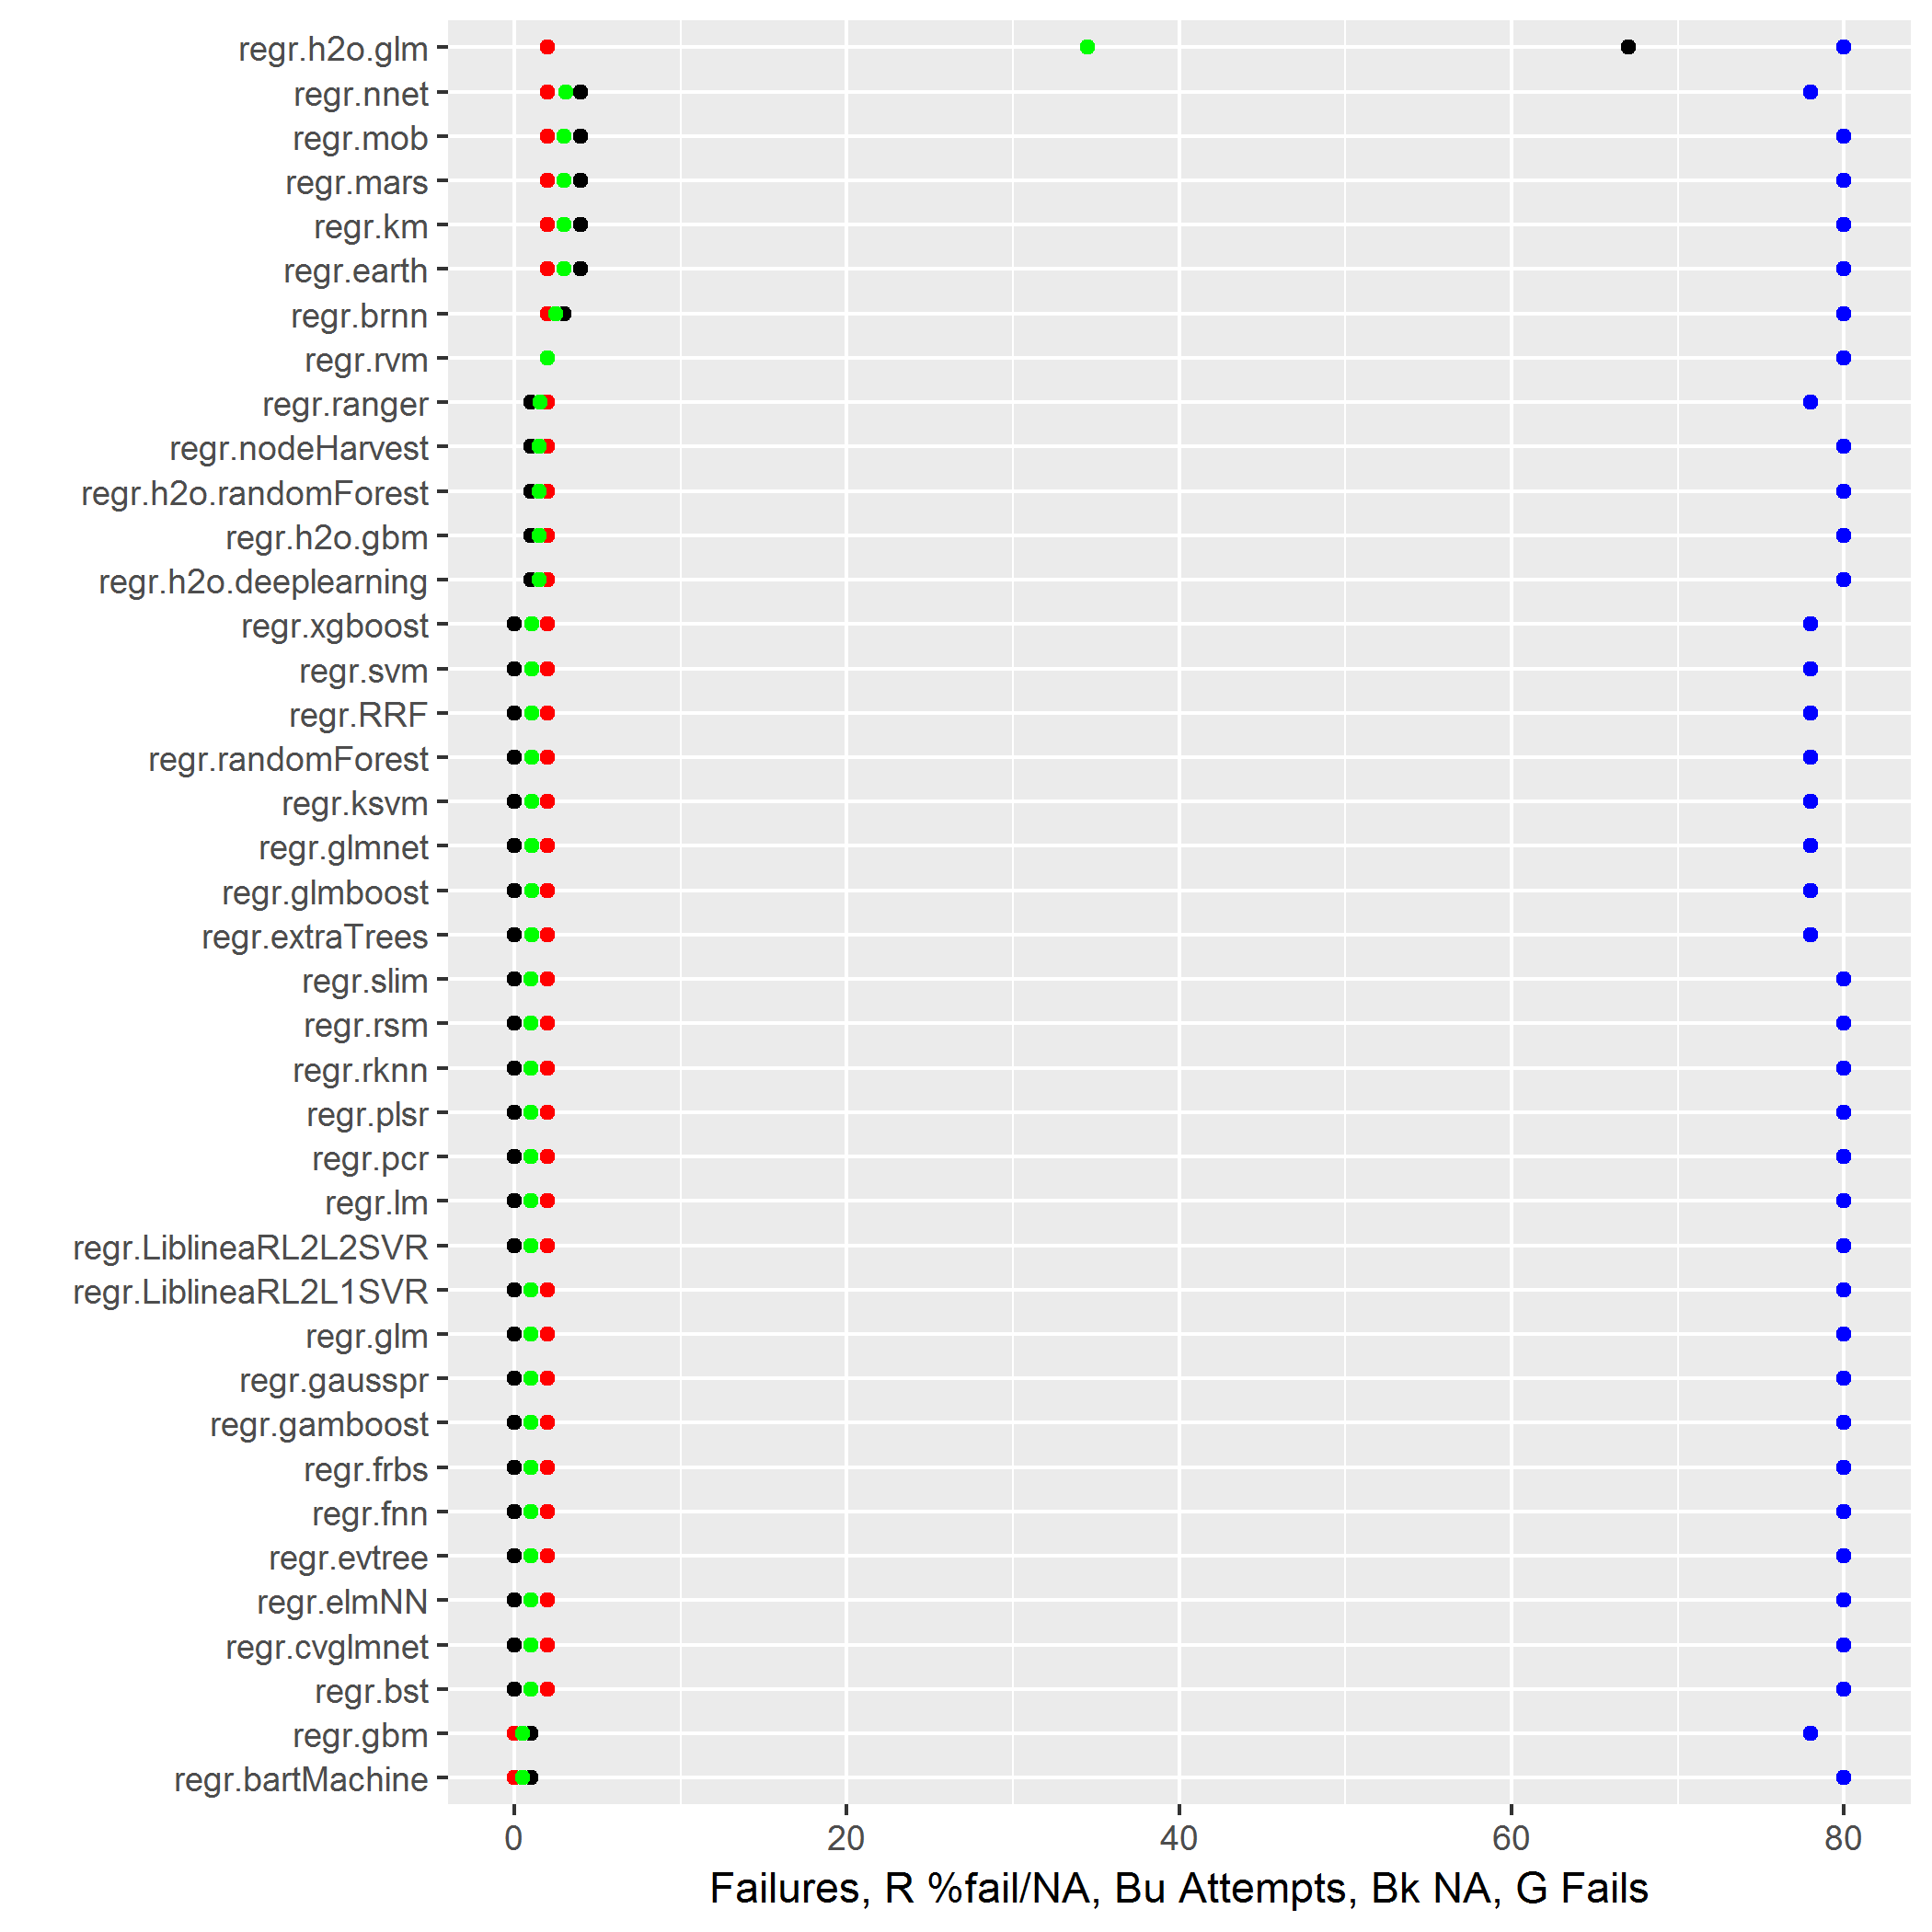

Values plotted in this chart, from the file beside it:
avNNe, 1, 0, 0, 0
regr.blackboost, 78, 0, 0, 0
regr.cforest, 80, 0, 0, 0
regr.ctree, 80, 0, 0, 0
regr.cubist, 80, 0, 0, 0
regr.featureless, 80, 0, 0, 0
regr.randomForestSRC, 80, 0, 0, 0
regr.rpart, 78, 0, 0, 0
regr.bartMachine, 80, 0, 1, 0.0125
regr.gbm, 78, 0, 1, 0.01282
regr.bst, 80, 2, 0, 0.025
regr.cvglmnet, 80, 2, 0, 0.025
regr.elmNN, 80, 2, 0, 0.025
regr.evtree, 80, 2, 0, 0.025
regr.fnn, 80, 2, 0, 0.025
regr.frbs, 80, 2, 0, 0.025
regr.gamboost, 80, 2, 0, 0.025
regr.gausspr, 80, 2, 0, 0.025
regr.glm, 80, 2, 0, 0.025
regr.LiblineaRL2L1SVR, 80, 2, 0, 0.025
regr.LiblineaRL2L2SVR, 80, 2, 0, 0.025
regr.lm, 80, 2, 0, 0.025
regr.pcr, 80, 2, 0, 0.025
regr.plsr, 80, 2, 0, 0.025
regr.rknn, 80, 2, 0, 0.025
regr.rsm, 80, 2, 0, 0.025
regr.slim, 80, 2, 0, 0.025
regr.extraTrees, 78, 2, 0, 0.02564
regr.glmboost, 78, 2, 0, 0.02564
regr.glmnet, 78, 2, 0, 0.02564
regr.ksvm, 78, 2, 0, 0.02564
regr.randomForest, 78, 2, 0, 0.02564
regr.RRF, 78, 2, 0, 0.02564
regr.svm, 78, 2, 0, 0.02564
regr.xgboost, 78, 2, 0, 0.02564
regr.h2o.deeplearning, 80, 2, 1, 0.0375
regr.h2o.gbm, 80, 2, 1, 0.0375
regr.h2o.randomForest, 80, 2, 1, 0.0375
regr.nodeHarvest, 80, 2, 1, 0.0375
regr.ranger, 78, 2, 1, 0.03846
regr.rvm, 80, 2, 2, 0.05
regr.brnn, 80, 2, 3, 0.0625
regr.earth, 80, 2, 4, 0.075
regr.km, 80, 2, 4, 0.075
regr.mars, 80, 2, 4, 0.075
regr.mob, 80, 2, 4, 0.075
regr.nnet, 78, 2, 4, 0.07692
regr.h2o.glm, 80, 2, 67, 0.8625
regr.bdk, 80, 2, 78, 1
regr.xyf, 80, 2, 78, 1
regr.bcart, 80, 80, 0, 1
regr.bgp, 80, 80, 0, 1
regr.bgpllm, 80, 80, 0, 1
regr.blm, 80, 80, 0, 1
regr.btgp, 80, 80, 0, 1
regr.btgpllm, 80, 80, 0, 1
regr.btlm, 80, 80, 0, 1
regr.crs, 80, 80, 0, 1
regr.IBk, 80, 80, 0, 1
regr.kknn, 80, 80, 0, 1
regr.laGP, 80, 80, 0, 1
... 3 more rows
